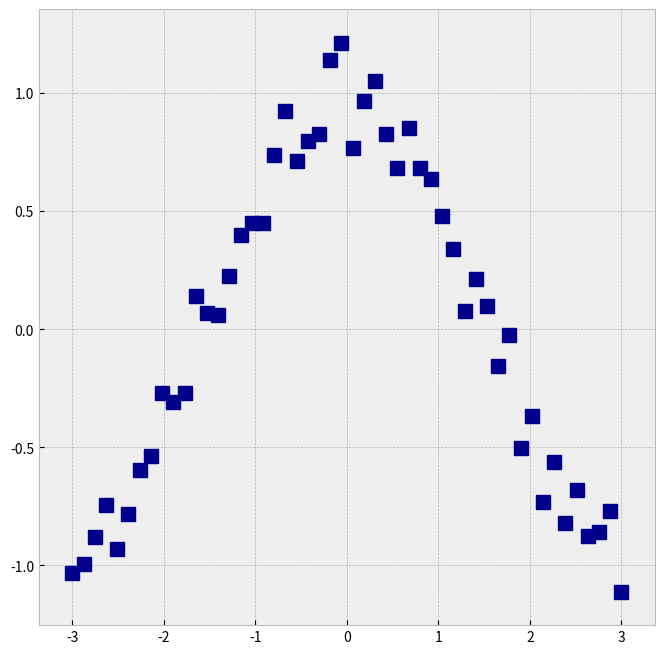

This figure's Python source:
#!/usr/env/python

"""
simple neural network example to model cosine data
"""

import numpy as np
import matplotlib.pyplot as plt
plt.style.use('bmh')

x_train = np.linspace(-3, 3, num=50)
y_train = np.cos(x_train) + np.random.normal(0, 0.1, size=50)
x_train = x_train.astype(np.float32).reshape((50, 1))
y_train = y_train.astype(np.float32).reshape((50, 1))

fig = plt.figure(figsize=(8,8))
ax = fig.add_subplot(111)

ax.plot(x_train,y_train,color='darkblue',markersize=10,linestyle='none',marker='s')
ax.set_aspect(1./ax.get_data_ratio())

def fix_layout(ax,buff=0.01):
    """use x and y to add well spaced margins"""
    xmin,xmax = ax.get_xlim()
    ymin,ymax = ax.get_ylim()
    xbuff = buff * (xmax - xmin)
    ybuff = buff * (ymax - ymin)
    ax.set_xlim(xmin-xbuff,xmax+xbuff)
    ax.set_ylim(ymin-ybuff,ymax+ybuff)

fix_layout(ax)

    
plt.show()

print("done")
